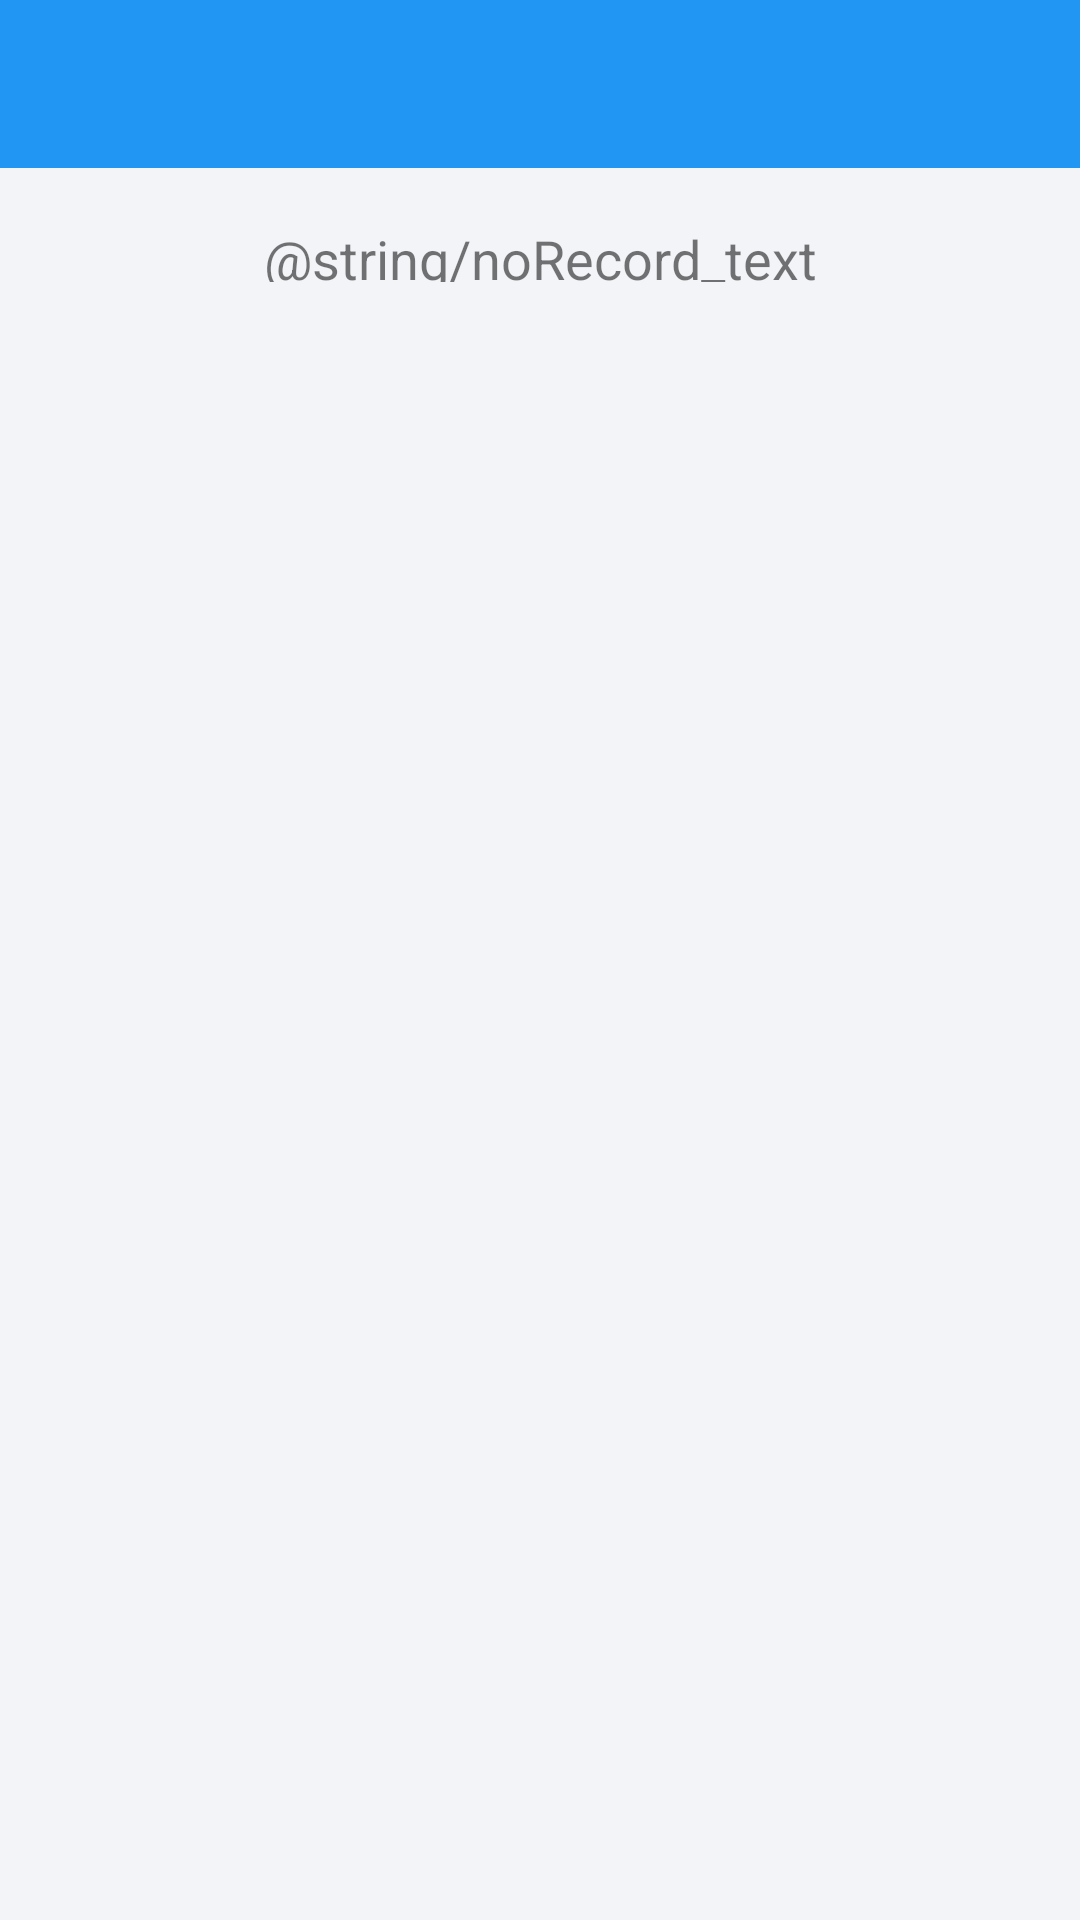

Layout XML and referenced resources for this Android screen:
<!-- AndroidManifest.xml: application theme AppTheme -->
<!-- res/layout/activity_record.xml -->
<?xml version="1.0" encoding="utf-8"?>
<RelativeLayout xmlns:android="http://schemas.android.com/apk/res/android"
    xmlns:tools="http://schemas.android.com/tools"
    android:layout_width="match_parent"
    android:layout_height="match_parent"
    android:background="#f2f4f7"
    xmlns:app="http://schemas.android.com/apk/res-auto"
    tools:context="science.zxc.walkin.activity.RecordActivity">

    <android.support.v7.widget.Toolbar
        android:id="@+id/record_toolbar"
        android:layout_width="match_parent"
        android:layout_height="?attr/actionBarSize"
        android:background="?attr/colorPrimary"
        android:theme="@style/ThemeOverlay.AppCompat.Dark.ActionBar"
        app:popupTheme="@style/ThemeOverlay.AppCompat.Light"
        />
    <android.support.v7.widget.RecyclerView
        android:layout_width="match_parent"
        android:layout_height="wrap_content"
        android:paddingLeft="10dp"
        android:paddingRight="10dp"
        android:paddingTop="8dp"
        android:paddingBottom="10dp"
        android:id="@+id/recycler_view"
        android:layout_below="@+id/record_toolbar">
    </android.support.v7.widget.RecyclerView>

    <TextView
        android:layout_width="wrap_content"
        android:layout_height="20dp"
        android:textSize="18sp"
        android:id="@+id/noRecord"
        android:text="@string/noRecord_text"
        android:gravity="center_horizontal|center_vertical"
        android:layout_below="@+id/recycler_view"
        android:layout_alignParentStart="true"
        android:layout_alignParentEnd="true" />
</RelativeLayout>
<!-- resources referenced by this layout -->
<resources>
  <style name="AppTheme" parent="Theme.AppCompat.Light.NoActionBar">
          
          <item name="colorPrimary">#2196F3</item>
          <item name="colorPrimaryDark">#1976D2</item>
          <item name="colorAccent">#FF4081</item>
          <item name="android:textColorPrimary">#FFFFFF</item>
  
      </style>
</resources>
